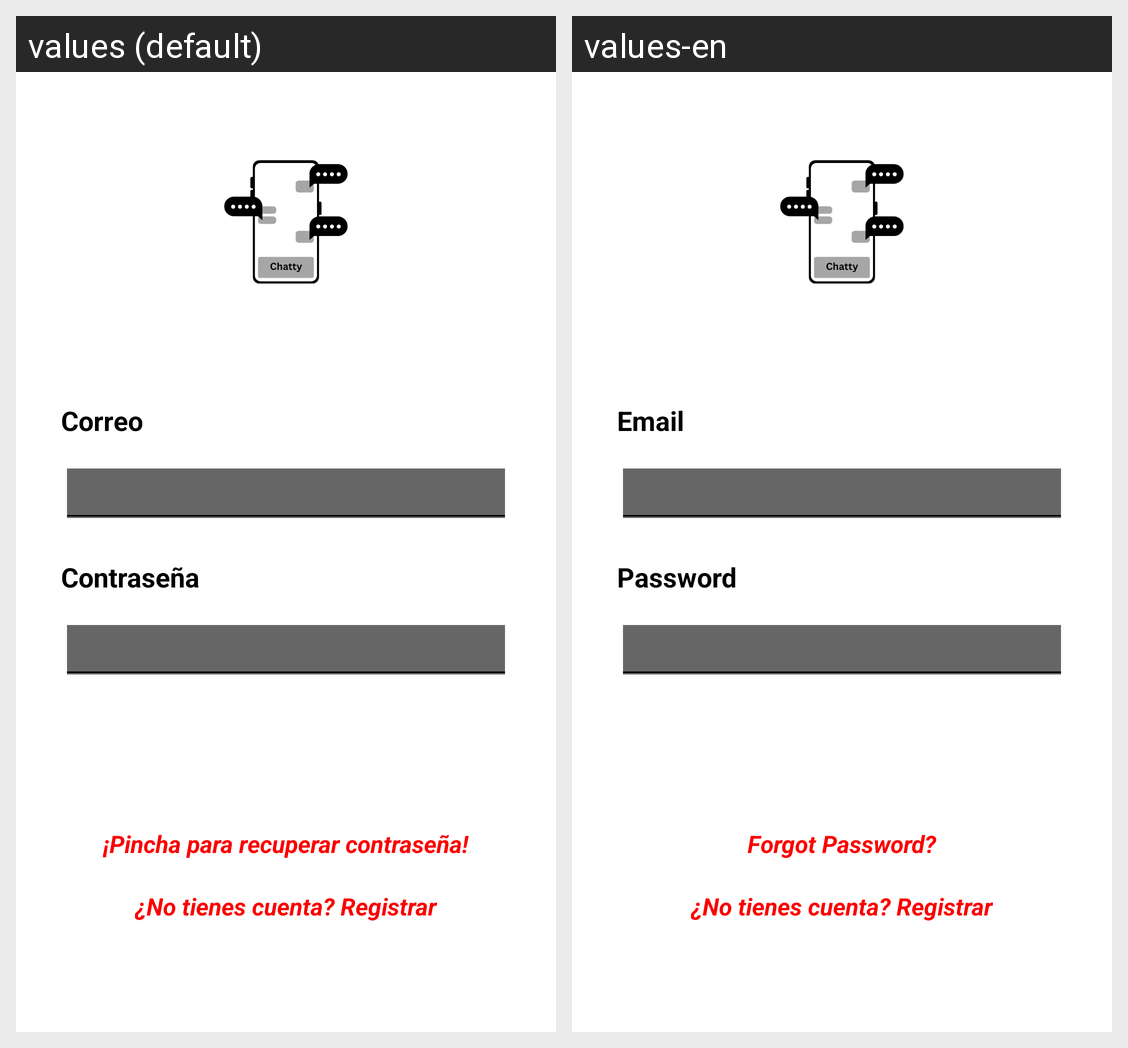

The same Android screen rendered under two of its app's locales, left to right. List the strings drawn on it with the default value and each locale's translation.
Android screen res/layout/activity_auth.xml rendered under 2 locales, left to right: values (default), values-en. Device: Nexus 5 (rendered at 1080×1920; each locale shown at half size, 540×960, under a caption strip naming it); theme Theme.Chatty.
Strings drawn on this screen, with the default value and each locale's value (text and hints the layout hard-codes, and strings that could not be matched under every locale, appear in the picture but are not listed):

correo
  values: Correo
  values-en: Email

contrasenia
  values: Contraseña
  values-en: Password

recuperarContrasenia
  values: ¡Pincha para recuperar contraseña!
  values-en: Forgot Password?
